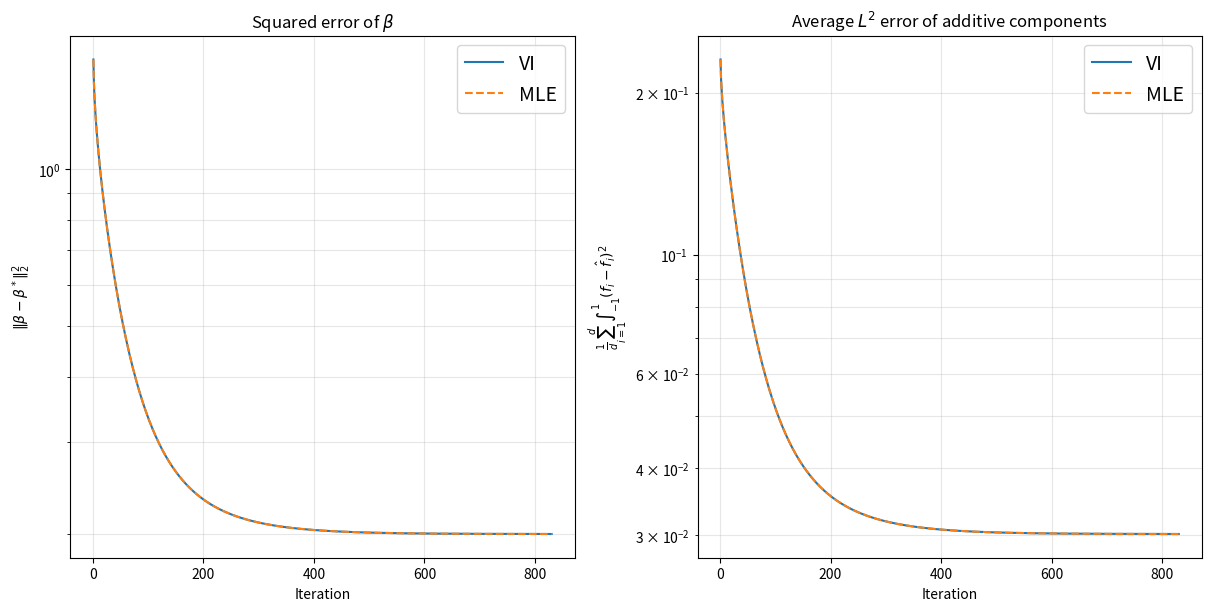
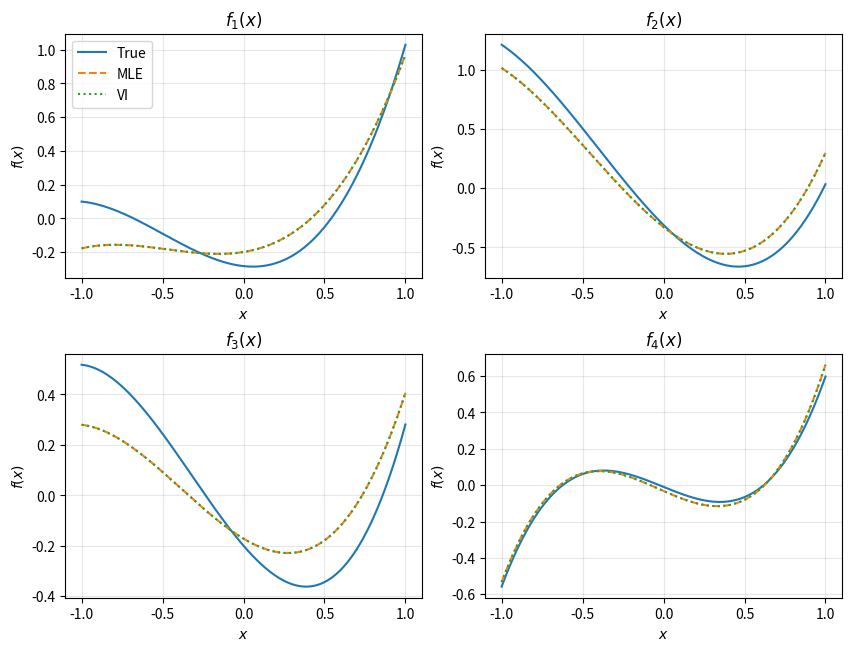
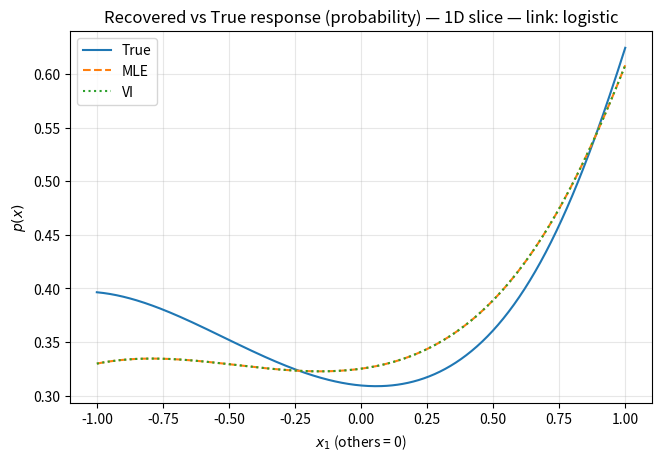
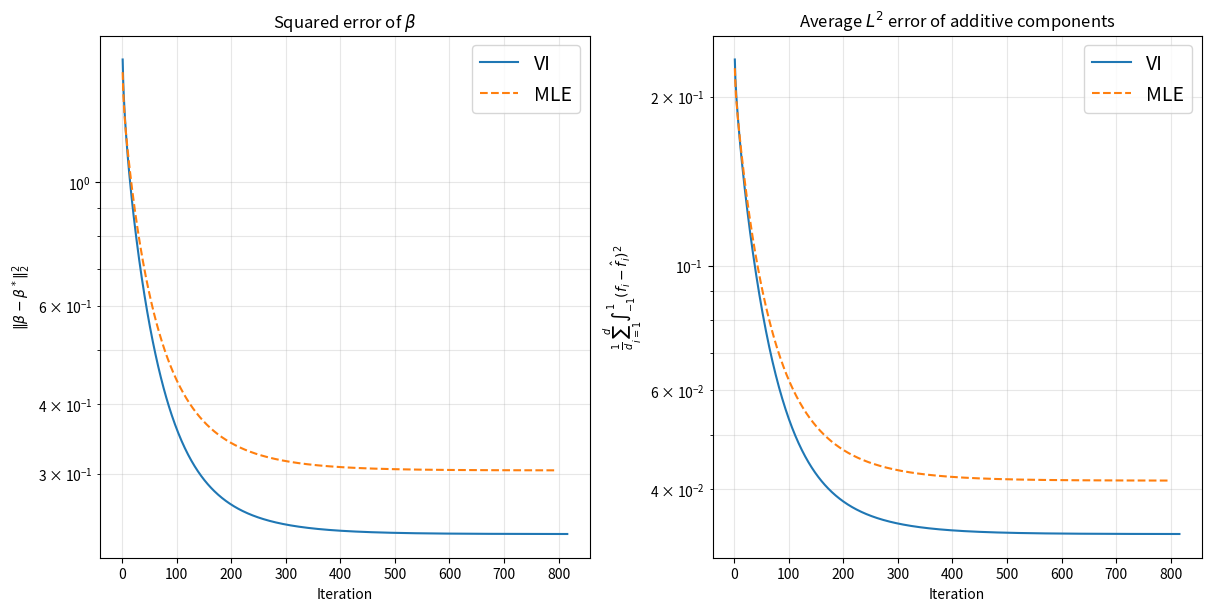
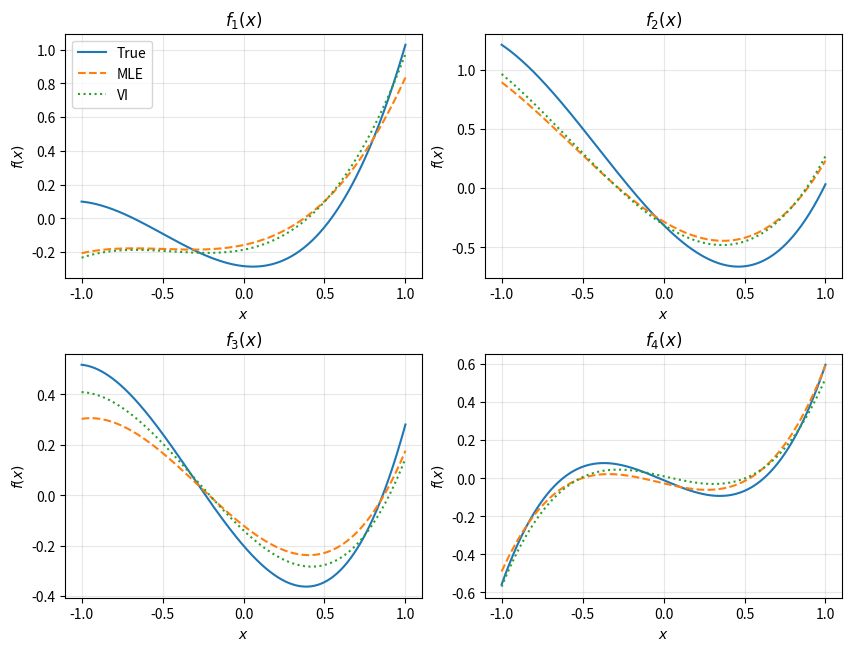
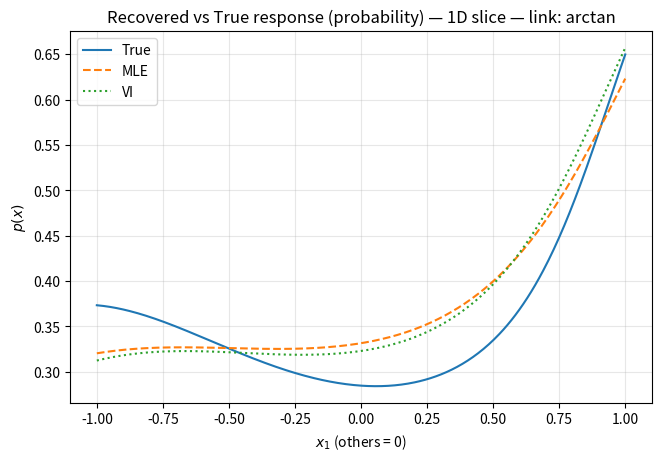

Recreate these plots in Python, in order.
import os
import numpy as np
import matplotlib.pyplot as plt






def generate_data(n, beta, distribution, link_inverse, seed_x, seed_y):
    np.random.seed(seed_x)
    d, deg = beta.shape
    X = np.random.uniform(-2, 2, (n, d))

    f_list = [np.polynomial.Legendre(
        np.concatenate(([0], beta[i]))) for i in range(d)]
    features = np.concatenate(
        [np.polynomial.legendre.legvander(
            X[:, i], deg)[:, 1:] for i in range(d)],
        axis=1,
    )

    mean_y = link_inverse(features @ beta.flatten())

    np.random.seed(seed_y)
    if distribution == "bernoulli":
        mean_y = np.clip(mean_y, 1e-8, 1 - 1e-8)
        y = np.random.binomial(1, mean_y)
    else:
        raise ValueError("This script is for Bernoulli only.")

    return {"X": X, "y": y, "f_list": f_list, "features": features, "mean_y": mean_y}





def get_lr(t, eta0, decay_type="exp", gamma=1e-3, power=1.0, alpha=0.99):
    if decay_type == "poly":
        return eta0 / (1.0 + gamma * (t - 1)) ** power
    elif decay_type == "sqrt":
        return eta0 / np.sqrt(max(t, 1))
    elif decay_type == "exp":
        return eta0 * (alpha ** (t - 1))
    else:
        return eta0





def solve_vi_gd(
    features, y, link_inv, *,
    beta0=None, max_iter=2000, tol=1e-6, min_iter=50,
    eta0=0.05, decay_type="exp", gamma=1e-3, power=1.0, alpha=0.99,
    verbose_every=0,
):
    n, p = features.shape
    beta = np.zeros(p) if beta0 is None else beta0.copy()
    beta_list = []

    for t in range(1, max_iter + 1):
        if verbose_every and (t % verbose_every == 0):
            print(f"[VI] iter {t}/{max_iter}")
        eta_t = get_lr(t, eta0, decay_type, gamma, power, alpha)

        z = features @ beta
        mu = link_inv(z)
        g = features.T @ (mu - y) / n

        beta_new = beta - eta_t * g
        beta_list.append(beta_new.copy())

        if (t >= min_iter) and (np.max(np.abs(beta_new - beta)) < tol):
            break
        beta = beta_new

    return beta_list


def solve_mle_gd(
    features, y, link_inv, link_inv_prime, *,
    beta0=None, max_iter=2000, tol=1e-6, min_iter=50,
    eta0=0.05, decay_type="exp", gamma=1e-3, power=1.0, alpha=0.99,
    eps_safe=1e-12, verbose_every=0,
):
    n, p = features.shape
    beta = np.zeros(p) if beta0 is None else beta0.copy()
    beta_list = []

    for t in range(1, max_iter + 1):
        if verbose_every and (t % verbose_every == 0):
            print(f"[MLE] iter {t}/{max_iter}")
        eta_t = get_lr(t, eta0, decay_type, gamma, power, alpha)

        z = features @ beta
        mu = link_inv(z)
        mu_p = link_inv_prime(z)

        denom = np.maximum(mu * (1.0 - mu), eps_safe)
        w = mu_p / denom

        g = features.T @ ((mu - y) * w) / n
        beta_new = beta - eta_t * g
        beta_list.append(beta_new.copy())

        if (t >= min_iter) and (np.max(np.abs(beta_new - beta)) < tol):
            break
        beta = beta_new

    return beta_list





def make_bernoulli_link(link_type):
    lt = link_type.lower()

    if lt == "logistic":
        def sig(u):
            return 1.0 / (1.0 + np.exp(-u))

        def p_fun(z):
            return sig(z)

        def dp_fun(z):
            s = sig(z)
            return s * (1.0 - s)
        return p_fun, dp_fun

    elif lt == "arctan":
        def p_fun(z):
            return 0.5 + np.arctan(z) / np.pi

        def dp_fun(z):
            return 1.0 / (np.pi * (1.0 + z**2))
        return p_fun, dp_fun

    else:
        raise ValueError("Unknown Bernoulli link_type")





def compute_beta_error_curve(beta_list, beta_true_vec):
    return [np.linalg.norm(b - beta_true_vec) ** 2 for b in beta_list]


def compute_L2_curve(beta_list, f_list, d, deg, x_grid):
    dx = (x_grid[-1] - x_grid[0]) / (len(x_grid) - 1)
    errors = []
    for beta_est in beta_list:
        err = 0.0
        for j in range(d):
            f_true = f_list[j]
            f_est = np.polynomial.Legendre(np.concatenate(
                ([0], beta_est[j * deg: (j + 1) * deg])))
            diff = f_true(x_grid) - f_est(x_grid)
            err += np.sum(diff**2) * dx
        errors.append(err / d)
    return errors


def plot_components_true_mle_vi(beta_vi_vec, beta_mle_vec, beta_true_mat, d, deg, link_name, out_path, n_grid=400):
    x = np.linspace(-1, 1, n_grid)

    ncols = 2
    nrows = int(np.ceil(d / ncols))
    fig, axes = plt.subplots(nrows, ncols, figsize=(
        4.2*ncols, 3.2*nrows), constrained_layout=True)
    axes = np.array(axes).reshape(-1)

    for j in range(d):
        f_true = np.polynomial.Legendre(
            np.concatenate(([0], beta_true_mat[j])))

        beta_mle_j = beta_mle_vec[j*deg:(j+1)*deg]
        f_mle = np.polynomial.Legendre(np.concatenate(([0], beta_mle_j)))

        beta_vi_j = beta_vi_vec[j*deg:(j+1)*deg]
        f_vi = np.polynomial.Legendre(np.concatenate(([0], beta_vi_j)))

        ax = axes[j]
        ax.plot(x, f_true(x), label="True")
        ax.plot(x, f_mle(x), "--", label="MLE")
        ax.plot(x, f_vi(x), ":", label="VI")
        ax.set_title(f"$f_{j+1}(x)$")
        ax.set_xlabel("$x$")
        ax.set_ylabel("$f(x)$")
        ax.grid(True, alpha=0.3)
        if j == 0:
            ax.legend()

    for k in range(d, len(axes)):
        axes[k].axis("off")

    fig.savefig(out_path, bbox_inches="tight")
    plt.close(fig)


def plot_mu_slice_true_mle_vi(beta_vi_vec, beta_mle_vec, beta_true_vec, d, deg, link_inv, link_name, out_path, slice_dim=0, n_grid=400):
    x = np.linspace(-1, 1, n_grid)

    Xslice = np.zeros((n_grid, d))
    Xslice[:, slice_dim] = x

    feats = np.concatenate(
        [np.polynomial.legendre.legvander(Xslice[:, j], deg)[
            :, 1:] for j in range(d)],
        axis=1
    )

    mu_true = link_inv(feats @ beta_true_vec)
    mu_mle = link_inv(feats @ beta_mle_vec)
    mu_vi = link_inv(feats @ beta_vi_vec)

    fig, ax = plt.subplots(1, 1, figsize=(6.5, 4.5), constrained_layout=True)
    ax.plot(x, mu_true, label="True")
    ax.plot(x, mu_mle, "--", label="MLE")
    ax.plot(x, mu_vi, ":", label="VI")
    ax.set_xlabel(f"$x_{{{slice_dim+1}}}$ (others = 0)")
    ax.set_ylabel(r"$p(x)$")
    ax.set_title(
        f"Recovered vs True response (probability) — 1D slice — link: {link_name}")
    ax.grid(True, alpha=0.3)
    ax.legend()

    fig.savefig(out_path, bbox_inches="tight")
    plt.close(fig)





if __name__ == "__main__":
    out_dir = "gam_results_bernoulli"
    os.makedirs(out_dir, exist_ok=True)

    distribution = "bernoulli"
    n = 400
    d = 4
    deg = 3


    rng = np.random.default_rng(1)
    beta_true = rng.normal(size=(d, deg))
    beta_true = beta_true / np.linalg.norm(beta_true) * 1.5

    beta_true_vec = beta_true.flatten()

    seed_x = 1
    seed_y = 1

    max_iter = 5000
    tol = 1e-6
    min_iter = 50
    decay_type = "exp"
    exp_alpha = 0.99

    x_grid = np.linspace(-1, 1, 1001)

    link_types = ["logistic", "arctan"]
    link_specs = [(lt, *make_bernoulli_link(lt)) for lt in link_types]

    for link_name, p_fun, dp_fun in link_specs:
        print(f"\n=== Running link: {link_name} ===")

        data = generate_data(n, beta_true, distribution,
                             p_fun, seed_x=seed_x, seed_y=seed_y)
        y = data["y"]
        f_list = data["f_list"]
        features = data["features"]

        p_feat = features.shape[1]
        eta_vi0 = 0.05 / np.sqrt(p_feat) * np.sqrt(n)
        eta_mle0 = 0.05 / np.sqrt(p_feat) * np.sqrt(n)

        beta_list_vi = solve_vi_gd(
            features, y, p_fun,
            max_iter=max_iter, tol=tol, min_iter=min_iter,
            eta0=eta_vi0, decay_type=decay_type, alpha=exp_alpha,
            verbose_every=0,
        )
        beta_list_mle = solve_mle_gd(
            features, y, p_fun, dp_fun,
            max_iter=max_iter, tol=tol, min_iter=min_iter,
            eta0=eta_mle0, decay_type=decay_type, alpha=exp_alpha,
            verbose_every=0,
        )

        err_beta_vi = compute_beta_error_curve(beta_list_vi, beta_true_vec)
        err_beta_mle = compute_beta_error_curve(beta_list_mle, beta_true_vec)
        err_L2_vi = compute_L2_curve(beta_list_vi, f_list, d, deg, x_grid)
        err_L2_mle = compute_L2_curve(beta_list_mle, f_list, d, deg, x_grid)


        fig, axes = plt.subplots(1, 2, figsize=(
            12, 6), constrained_layout=True)


        axes[0].semilogy(
            range(1, len(err_beta_vi) + 1),
            err_beta_vi,
            label="VI",
        )
        axes[0].semilogy(
            range(1, len(err_beta_mle) + 1),
            err_beta_mle,
            "--",
            label="MLE",
        )

        axes[0].set_xlabel("Iteration")
        axes[0].set_ylabel(r"$\|\beta - \beta^*\|_2^2$")
        axes[0].set_title("Squared error of $\\beta$")
        axes[0].grid(True, which="both", alpha=0.3)
        axes[0].legend(fontsize=14)


        axes[1].semilogy(
            range(1, len(err_L2_vi) + 1),
            err_L2_vi,
            label="VI",
        )
        axes[1].semilogy(
            range(1, len(err_L2_mle) + 1),
            err_L2_mle,
            "--",
            label="MLE",
        )

        axes[1].set_xlabel("Iteration")
        axes[1].set_ylabel(
            r"$\frac{1}{d}\sum_{i=1}^d\int_{-1}^{1}(f_i-\hat f_i)^2$",
        )
        axes[1].set_title("Average $L^2$ error of additive components")
        axes[1].grid(True, which="both", alpha=0.3)
        axes[1].legend(fontsize=14)

        filename = os.path.join(
            out_dir, f"trajectory_gam_bernoulli_{link_name}.pdf")
        fig.savefig(filename, bbox_inches="tight")
        plt.close(fig)
        print(f"Saved: {filename}")

        beta_vi_final = beta_list_vi[-1]
        beta_mle_final = beta_list_mle[-1]

        comp_pdf = os.path.join(
            out_dir, f"components_true_mle_vi_{distribution}_{link_name}.pdf")
        plot_components_true_mle_vi(
            beta_vi_final, beta_mle_final, beta_true, d, deg, link_name, comp_pdf)
        print(f"Saved: {comp_pdf}")

        mu_pdf = os.path.join(
            out_dir, f"mu_slice_true_mle_vi_{distribution}_{link_name}.pdf")
        plot_mu_slice_true_mle_vi(beta_vi_final, beta_mle_final,
                                  beta_true_vec, d, deg, p_fun, link_name, mu_pdf, slice_dim=0)
        print(f"Saved: {mu_pdf}")
